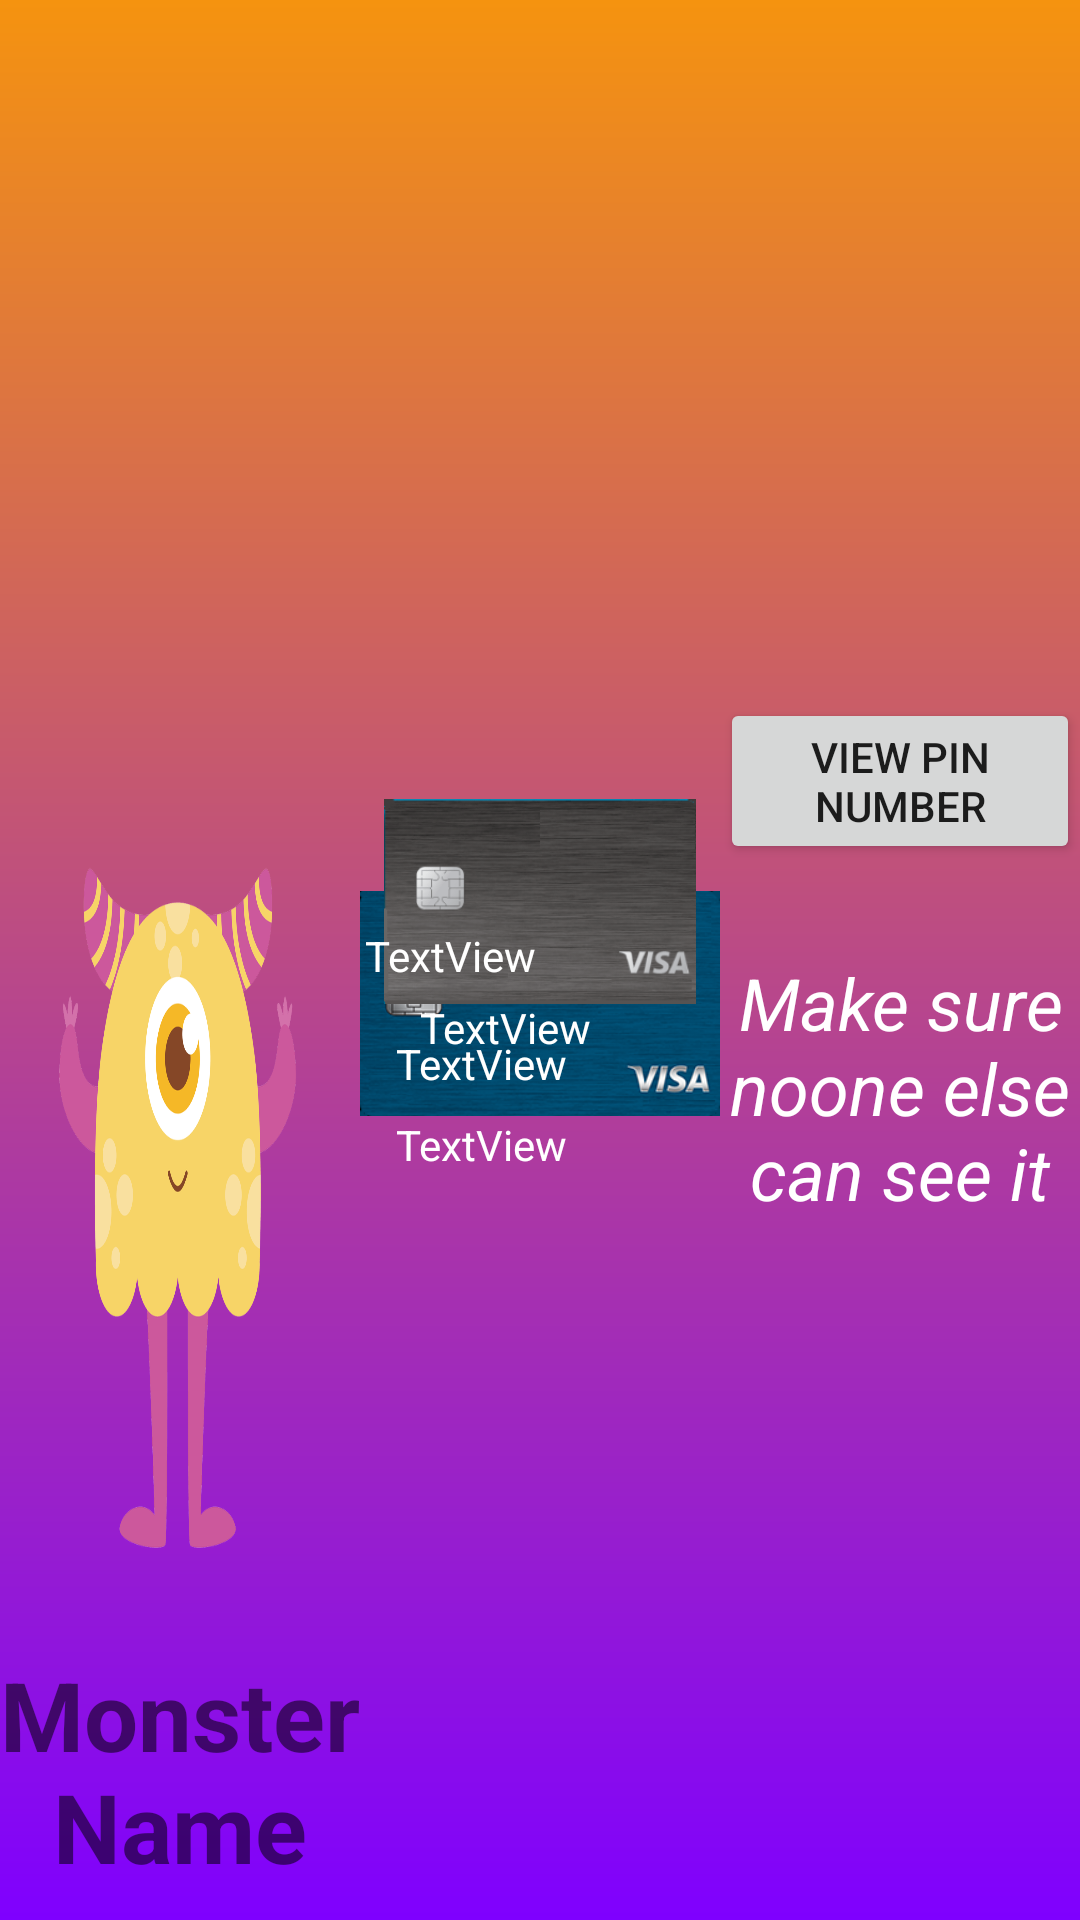

Layout XML and referenced resources for this Android screen:
<!-- AndroidManifest.xml: application theme AppTheme -->
<!-- res/layout/activity_monster_details.xml -->
<?xml version="1.0" encoding="utf-8"?>
<LinearLayout
    xmlns:android="http://schemas.android.com/apk/res/android"
    xmlns:app="http://schemas.android.com/apk/res-auto"
    xmlns:tools="http://schemas.android.com/tools"
    android:layout_width="match_parent"
    android:layout_height="match_parent"
    tools:context=".MonsterDetailsFragment"
    android:orientation="horizontal"
    android:background="@drawable/gradient"
    android:clickable="true">


    <LinearLayout
        android:layout_width="0dp"
        android:layout_height="wrap_content"
        android:layout_weight="1"
        android:orientation="vertical"
        android:gravity="center">

        <ImageView
            android:id="@+id/monsternewImg"
            android:layout_width="match_parent"
            android:layout_height="300dp"
            android:scaleType="fitXY"
            android:layout_marginTop="250dp"
            android:src="@drawable/monster1"
            />

        <TextView
            android:id="@+id/monsterNewNameText"
            android:layout_width="match_parent"
            android:layout_height="wrap_content"
            android:text="Monster Name"
            android:textStyle="bold"
            android:textSize="32sp"
            android:textAlignment="center"/>

    </LinearLayout>

    <LinearLayout
        android:layout_width="0dp"
        android:layout_height="match_parent"
        android:layout_weight="1"
        android:orientation="vertical"
        android:layout_gravity="center">

        <android.support.constraint.ConstraintLayout
            android:layout_width="match_parent"
            android:layout_height="match_parent"
            android:background="@android:color/transparent">


            <ImageView
                android:id="@+id/imageView3"
                android:layout_width="match_parent"
                android:layout_height="wrap_content"
                android:layout_marginTop="244dp"
                android:src="@drawable/blankdebit"
                app:layout_constraintEnd_toEndOf="parent"
                app:layout_constraintTop_toTopOf="parent" />

         


            <TextView
                android:id="@+id/debitNumberTextNew"
                android:layout_width="162dp"
                android:layout_height="20dp"
                android:layout_marginStart="12dp"
                android:layout_marginEnd="8dp"
                android:layout_marginBottom="60dp"
                android:text="TextView"
                android:textColor="@android:color/white"
                app:layout_constraintBottom_toBottomOf="@+id/imageView3"
                app:layout_constraintEnd_toEndOf="parent"
                app:layout_constraintHorizontal_bias="0.0"
                app:layout_constraintStart_toStartOf="parent" />


            <TextView
                android:id="@+id/debitCardNameTextNew"
                android:layout_width="64dp"
                android:layout_height="21dp"
                android:layout_marginStart="12dp"
                android:layout_marginBottom="32dp"
                android:text="TextView"
                android:textColor="@android:color/white"
                app:layout_constraintBottom_toBottomOf="@+id/imageView3"
                app:layout_constraintStart_toStartOf="parent" />

            <ImageView
                android:id="@+id/imageView4"
                android:layout_width="match_parent"
                android:layout_height="wrap_content"
                android:layout_marginStart="8dp"
                android:layout_marginEnd="8dp"
                android:layout_marginBottom="244dp"
                android:src="@drawable/blankcredit"
                app:layout_constraintBottom_toBottomOf="parent"
                app:layout_constraintEnd_toEndOf="parent"
                app:layout_constraintHorizontal_bias="0.0"
                app:layout_constraintStart_toStartOf="parent" />

         

            <TextView
                android:id="@+id/creditNumberTextNew"
                android:layout_width="146dp"
                android:layout_height="0dp"
                android:layout_marginStart="12dp"
                android:layout_marginEnd="8dp"
                android:layout_marginBottom="68dp"
                android:text="TextView"
                android:textColor="@android:color/white"
                app:layout_constraintBottom_toBottomOf="@+id/imageView4"
                app:layout_constraintEnd_toEndOf="parent"
                app:layout_constraintHorizontal_bias="0.228"
                app:layout_constraintStart_toStartOf="parent" />

            <TextView
                android:id="@+id/creditCardNameTextNew"
                android:layout_width="wrap_content"
                android:layout_height="wrap_content"
                android:layout_marginStart="20dp"
                android:layout_marginBottom="44dp"
                android:text="TextView"
                android:textColor="@android:color/white"
                app:layout_constraintBottom_toBottomOf="@+id/imageView4"
                app:layout_constraintStart_toStartOf="parent" />


        </android.support.constraint.ConstraintLayout>

    </LinearLayout>

    <LinearLayout
        android:layout_width="0dp"
        android:layout_height="wrap_content"
        android:layout_weight="1"
        android:layout_gravity="center"
        android:gravity="center"
        android:orientation="vertical">



        <Button
            android:id="@+id/pinBtnNew"
            android:layout_width="wrap_content"
            android:layout_height="wrap_content"
            android:text="View Pin Number"

            />

        <TextView
            android:layout_width="wrap_content"
            android:layout_height="wrap_content"
            android:text="Make sure noone else can see it"
            android:textAlignment="center"
            android:layout_marginTop="30dp"
            android:textSize="24sp"
            android:textColor="@android:color/white"
            android:textStyle="italic"/>





    </LinearLayout>




</LinearLayout>
<!-- resources referenced by this layout -->
<resources>
  <!-- drawable blankcredit: png bitmap (drawable, 55634 bytes) -->
  <!-- drawable blankdebit: png bitmap (drawable, 67257 bytes) -->
  <!-- drawable gradient (drawable) -->
  <?xml version="1.0" encoding="utf-8"?>
  <shape android:shape="rectangle"
      xmlns:android="http://schemas.android.com/apk/res/android">
      <gradient
          android:startColor="#7f00ff"
          android:endColor="#F5930F"
          android:angle="90"
          />
  
  
  </shape>
  <!-- drawable monster1: png bitmap (drawable, 98157 bytes) -->
  <!-- drawable star_icon (drawable) -->
  <vector android:height="24dp" android:tint="#F4FC08"
      android:viewportHeight="24.0" android:viewportWidth="24.0"
      android:width="24dp" xmlns:android="http://schemas.android.com/apk/res/android">
      <path android:fillColor="#FF000000" android:pathData="M12,17.27L18.18,21l-1.64,-7.03L22,9.24l-7.19,-0.61L12,2 9.19,8.63 2,9.24l5.46,4.73L5.82,21z"/>
  </vector>
</resources>
